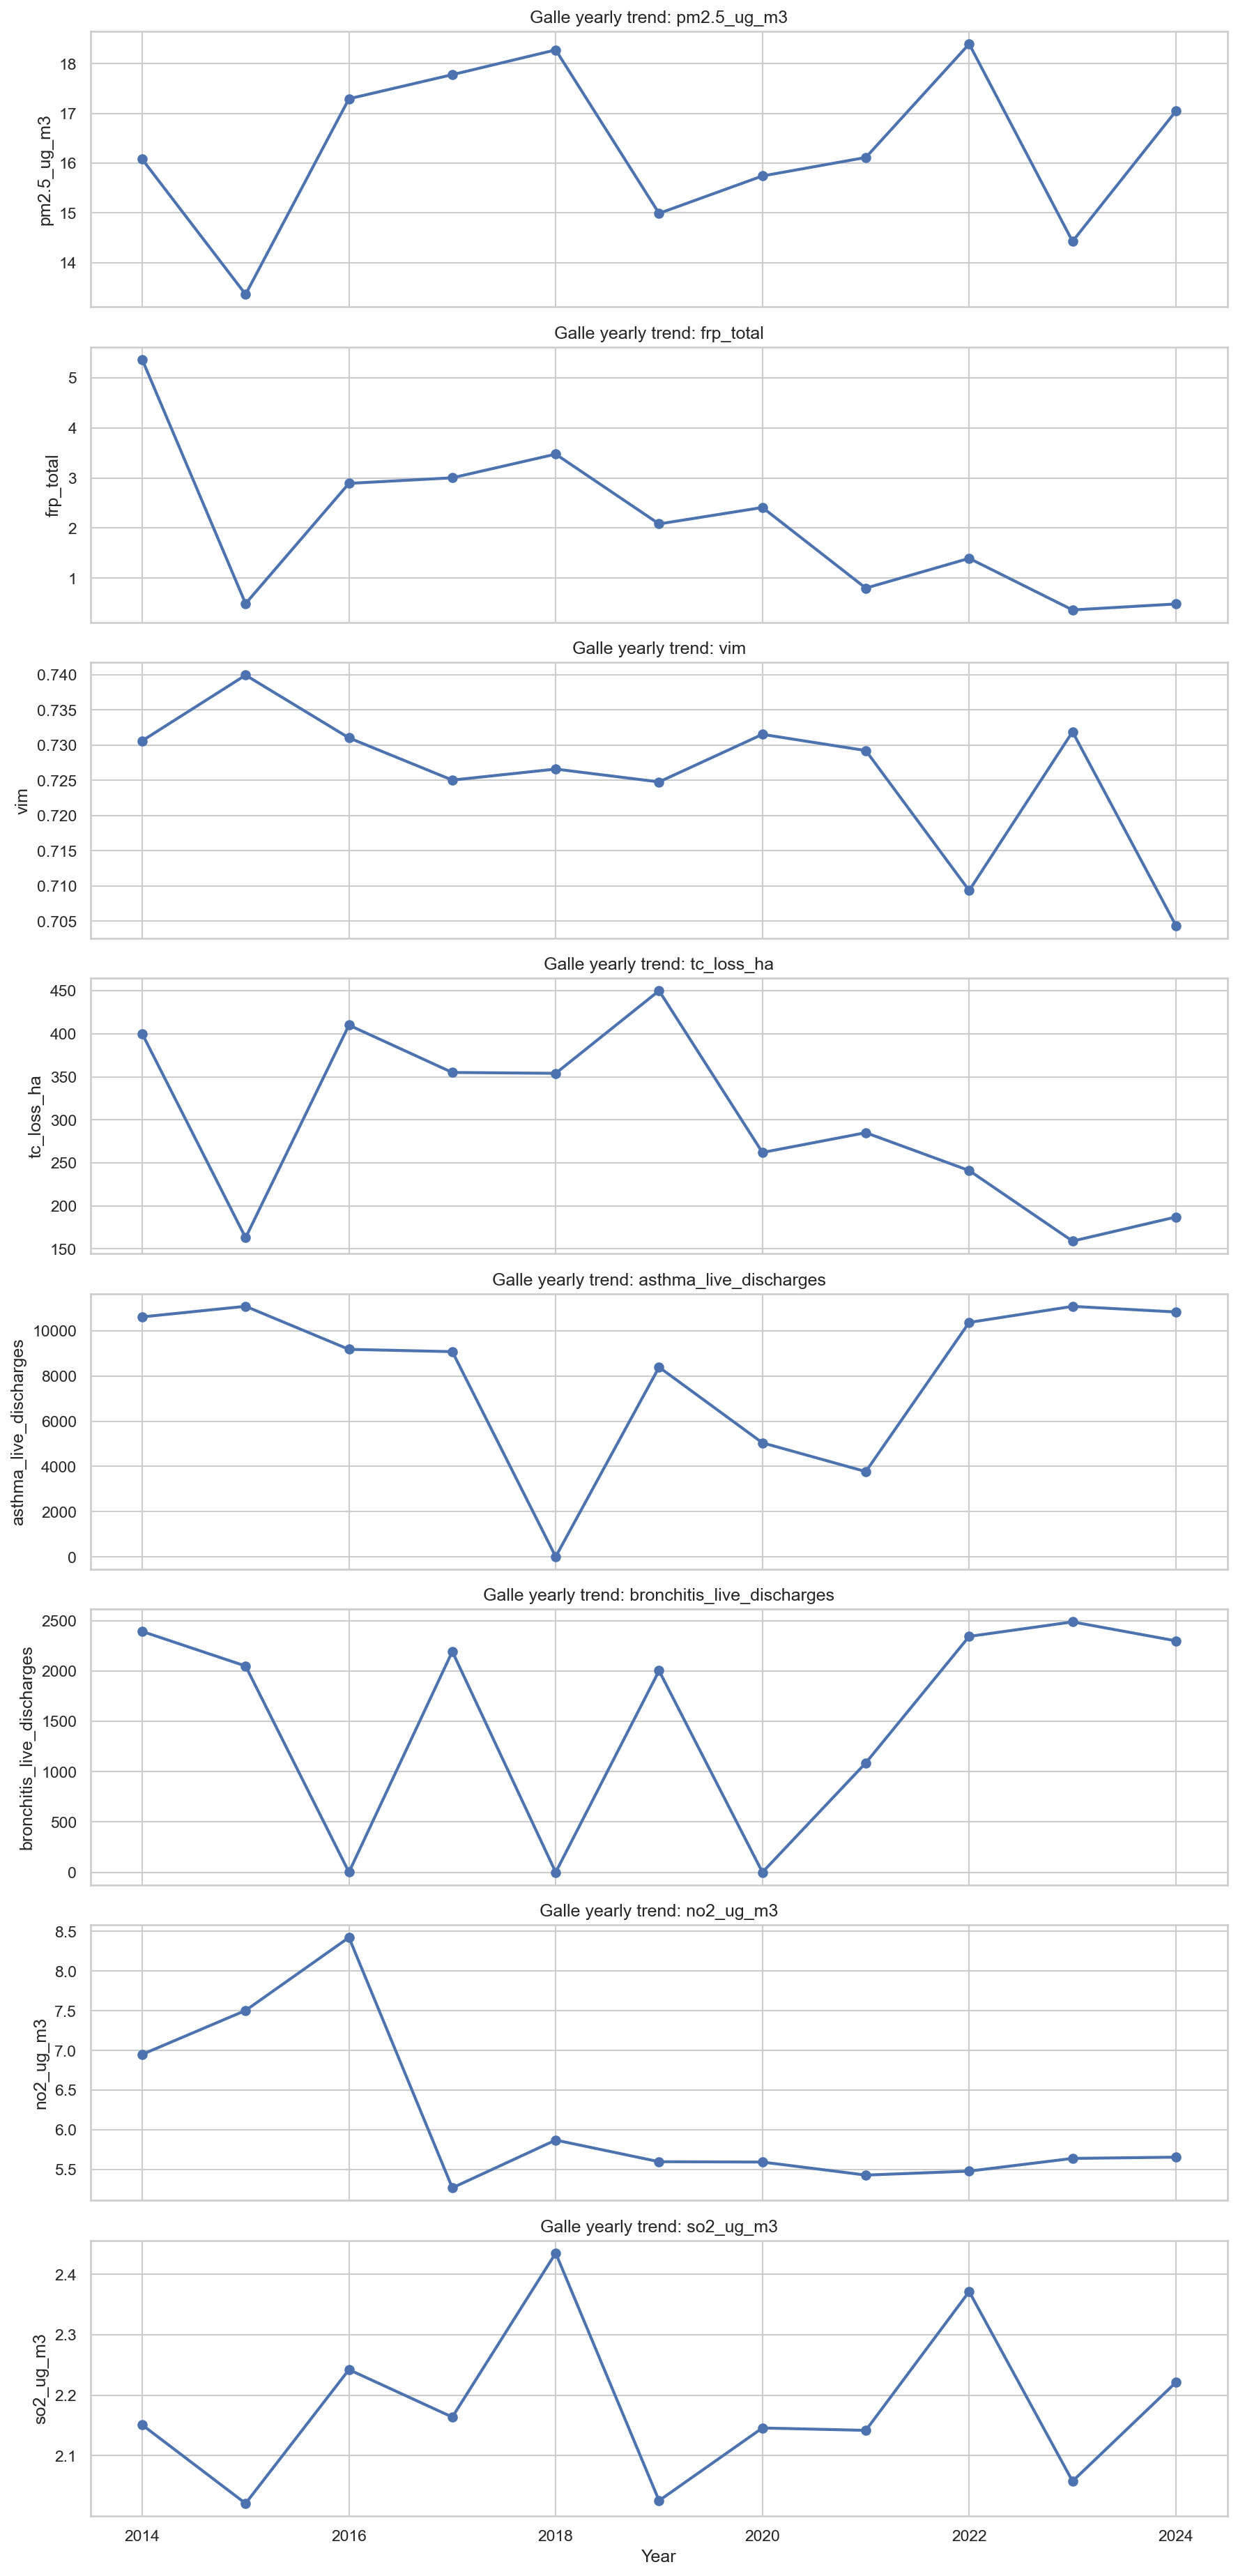

Data behind this chart, as committed beside it:
year, pm2.5_ug_m3, frp_total, vim, tc_loss_ha, asthma_live_discharges, bronchitis_live_discharges, no2_ug_m3, so2_ug_m3
2014, 16.08, 5.36, 0.7306, 400.0, 10612, 2392, 6.95, 2.151
2015, 13.36, 0.4942, 0.7399, 163.0, 11080, 2049, 7.504, 2.021
2016, 17.3, 2.892, 0.731, 410.0, 9177, 2.0, 8.423, 2.242
2017, 17.78, 3.002, 0.725, 355.0, 9075, 2193, 5.268, 2.164
2018, 18.28, 3.474, 0.7266, 354.0, 8.0, 1.0, 5.87, 2.435
2019, 14.99, 2.083, 0.7248, 450.0, 8388, 2002, 5.598, 2.026
2020, 15.74, 2.411, 0.7315, 262.0, 5043, 1.0, 5.594, 2.146
2021, 16.12, 0.8033, 0.7292, 285.0, 3772, 1087, 5.429, 2.142
2022, 18.4, 1.397, 0.7094, 241.0, 10367, 2343, 5.479, 2.371
2023, 14.43, 0.3683, 0.7319, 159.0, 11078, 2487, 5.64, 2.058
2024, 17.05, 0.4875, 0.7044, 187.0, 10829, 2299, 5.655, 2.221
